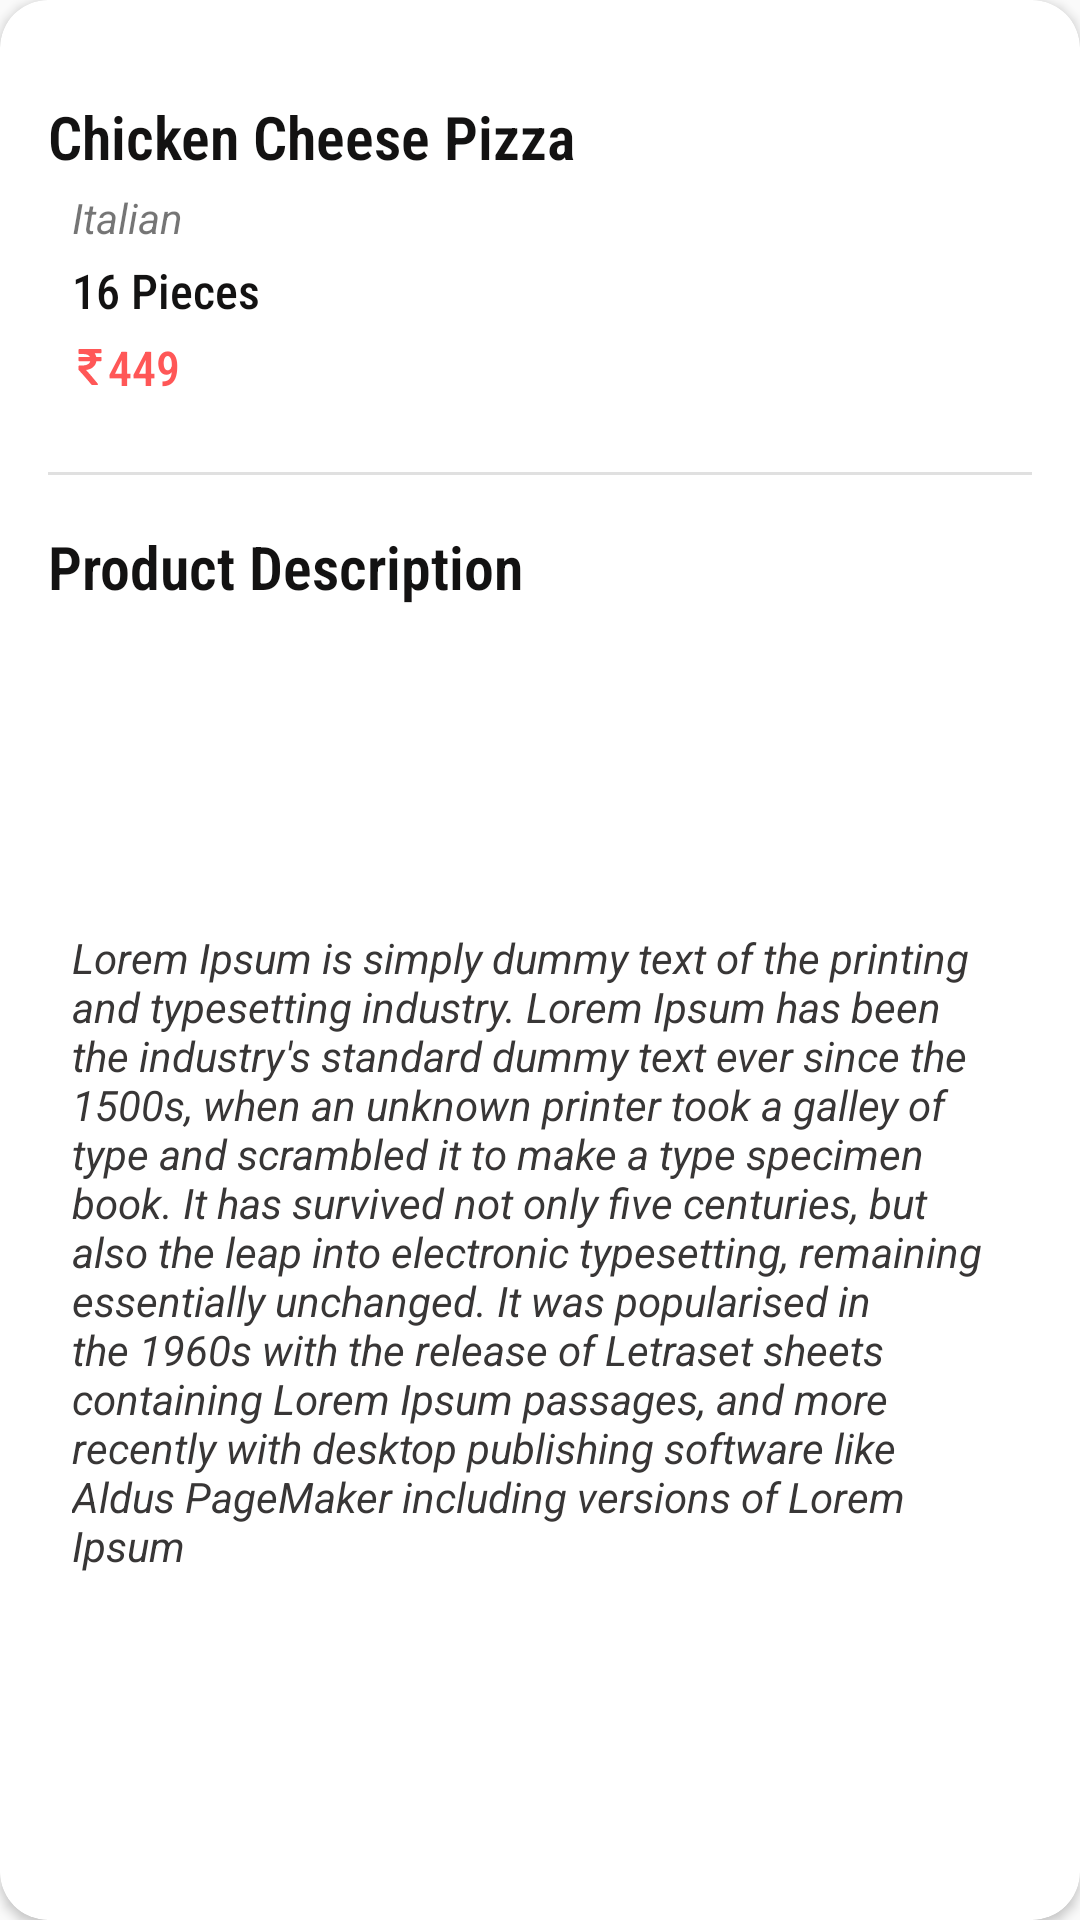

Produce the Android XML layout that renders to this screen, including the resource entries it uses.
<!-- AndroidManifest.xml: application theme AppTheme -->
<!-- res/layout/detailed_bottom_sheet.xml -->
<?xml version="1.0" encoding="utf-8"?>
<androidx.cardview.widget.CardView xmlns:android="http://schemas.android.com/apk/res/android"
    xmlns:app="http://schemas.android.com/apk/res-auto"
    xmlns:tools="http://schemas.android.com/tools"
    android:id="@+id/detailed_bottom_sheet_card"
    android:layout_width="match_parent"
    android:layout_height="wrap_content"
    android:layout_marginStart="18dp"
    android:paddingTop="16dp"
    android:paddingBottom="16dp"
    android:layout_marginEnd="18dp"
    app:cardCornerRadius="16dp"
    app:layout_constraintBottom_toBottomOf="parent"
    app:layout_constraintEnd_toEndOf="parent"
    app:layout_constraintStart_toStartOf="parent">

    <androidx.constraintlayout.widget.ConstraintLayout
        android:layout_width="match_parent"
        android:layout_height="match_parent">

        <TextView
            android:id="@+id/detailed_view_name"
            android:layout_width="0dp"
            android:layout_height="wrap_content"
            android:layout_marginStart="16dp"
            android:layout_marginTop="32dp"
            android:fontFamily="sans-serif-condensed-light"
            android:text="Chicken Cheese Pizza"
            android:textColor="@color/black"
            android:textSize="20sp"
            android:textStyle="bold"
            app:layout_constraintEnd_toEndOf="parent"
            app:layout_constraintStart_toStartOf="parent"
            app:layout_constraintTop_toTopOf="parent" />

        <TextView
            android:id="@+id/detailed_view_category"
            android:layout_width="wrap_content"
            android:layout_height="wrap_content"
            android:layout_marginStart="24dp"
            android:layout_marginTop="4dp"
            android:text="Italian"
            android:textSize="14sp"
            android:textStyle="italic"
            app:layout_constraintStart_toStartOf="parent"
            app:layout_constraintTop_toBottomOf="@+id/detailed_view_name" />

        <TextView
            android:id="@+id/detailed_view_quantity"
            android:layout_width="wrap_content"
            android:layout_height="wrap_content"
            android:layout_marginStart="24dp"
            android:layout_marginTop="4dp"
            android:fontFamily="sans-serif-condensed-medium"
            android:text="16 Pieces"
            android:textColor="@color/black"
            android:textSize="16dp"
            app:layout_constraintStart_toStartOf="parent"
            app:layout_constraintTop_toBottomOf="@+id/detailed_view_category" />

        <TextView
            android:id="@+id/detailed_view_price"
            android:layout_width="wrap_content"
            android:layout_height="wrap_content"
            android:layout_marginStart="24dp"
            android:layout_marginTop="4dp"
            android:drawableStart="@drawable/ic_rupee_indian_red"
            android:fontFamily="sans-serif-condensed-medium"
            android:text="449"
            android:textColor="@color/splashBackground"
            android:textSize="16sp"
            app:layout_constraintStart_toStartOf="parent"
            app:layout_constraintTop_toBottomOf="@+id/detailed_view_quantity" />

        <View
            android:id="@+id/divider2"
            android:layout_width="0dp"
            android:layout_height="1dp"
            android:layout_marginLeft="16dp"
            android:layout_marginTop="24dp"
            android:layout_marginRight="16dp"
            android:background="?android:attr/listDivider"
            app:layout_constraintEnd_toEndOf="parent"
            app:layout_constraintStart_toStartOf="parent"
            app:layout_constraintTop_toBottomOf="@+id/detailed_view_price" />

        <TextView
            android:id="@+id/textView8"
            android:layout_width="wrap_content"
            android:layout_height="wrap_content"
            android:layout_marginStart="16dp"
            android:layout_marginTop="17dp"
            android:fontFamily="sans-serif-condensed-light"
            android:text="Product Description"
            android:textColor="@color/black"
            android:textSize="20sp"
            android:textStyle="bold"
            app:layout_constraintStart_toStartOf="parent"
            app:layout_constraintTop_toBottomOf="@+id/divider2" />

        <TextView
            android:layout_width="0dp"
            android:layout_height="wrap_content"
            android:layout_marginStart="24dp"
            android:layout_marginTop="16dp"
            android:layout_marginEnd="24dp"
            android:layout_marginBottom="24dp"
            android:text="@string/lorem"
            android:textColor="#383636"
            android:textSize="14sp"
            android:textStyle="italic"
            app:layout_constraintBottom_toBottomOf="parent"
            app:layout_constraintEnd_toEndOf="parent"
            app:layout_constraintStart_toStartOf="parent"
            app:layout_constraintTop_toBottomOf="@+id/textView8" />
    </androidx.constraintlayout.widget.ConstraintLayout>


</androidx.cardview.widget.CardView>
<!-- resources referenced by this layout -->
<resources>
  <color name="black">#131212</color>
  <color name="splashBackground">#FF5757</color>
  <!-- drawable ic_rupee_indian_red (drawable) -->
  <vector android:height="12dp" android:viewportHeight="401.998"
      android:viewportWidth="401.998" android:width="12dp" xmlns:android="http://schemas.android.com/apk/res/android">
      <path android:fillColor="#FF5757" android:pathData="M326.62,91.076c-1.711,-1.713 -3.901,-2.568 -6.563,-2.568h-48.82c-3.238,-15.793 -9.329,-29.502 -18.274,-41.112h66.52c2.669,0 4.853,-0.856 6.57,-2.565c1.704,-1.712 2.56,-3.903 2.56,-6.567V9.136c0,-2.666 -0.855,-4.853 -2.56,-6.567C324.334,0.859 322.15,0 319.481,0H81.941c-2.666,0 -4.853,0.859 -6.567,2.568c-1.709,1.714 -2.568,3.901 -2.568,6.567v37.972c0,2.474 0.904,4.615 2.712,6.423s3.949,2.712 6.423,2.712h41.399c40.159,0 65.665,10.751 76.513,32.261H81.941c-2.666,0 -4.856,0.855 -6.567,2.568c-1.709,1.715 -2.568,3.901 -2.568,6.567v29.124c0,2.664 0.855,4.854 2.568,6.563c1.714,1.715 3.905,2.568 6.567,2.568h121.915c-4.188,15.612 -13.944,27.506 -29.268,35.691c-15.325,8.186 -35.544,12.279 -60.67,12.279H81.941c-2.474,0 -4.615,0.905 -6.423,2.712c-1.809,1.809 -2.712,3.951 -2.712,6.423v36.263c0,2.478 0.855,4.571 2.568,6.282c36.543,38.828 83.939,93.165 142.182,163.025c1.715,2.286 4.093,3.426 7.139,3.426h55.672c4.001,0 6.763,-1.708 8.281,-5.141c1.903,-3.426 1.53,-6.662 -1.143,-9.708c-55.572,-68.143 -99.258,-119.153 -131.045,-153.032c32.358,-3.806 58.625,-14.277 78.802,-31.404c20.174,-17.129 32.449,-39.403 36.83,-66.811h47.965c2.662,0 4.853,-0.854 6.563,-2.568c1.715,-1.709 2.573,-3.899 2.573,-6.563V97.646C329.193,94.977 328.335,92.79 326.62,91.076z"/>
  </vector>
  <string name="lorem">Lorem Ipsum is simply dummy text 
          of the printing and typesetting industry. Lorem Ipsum has been the industry\'s 
          standard dummy text ever since the 1500s, when an unknown printer took a galley 
          of type and scrambled it to make a type specimen book. It has survived not only
          five centuries, but also the leap into electronic typesetting, remaining essentially 
          unchanged. It was popularised in the 1960s with the release of Letraset sheets containing
          Lorem Ipsum passages, and more recently with desktop publishing software like Aldus PageMaker
          including versions of Lorem Ipsum</string>
  <style name="AppTheme" parent="Theme.AppCompat.Light.NoActionBar">
          
          <item name="colorPrimary">@color/colorPrimary</item>
          <item name="colorPrimaryDark">@color/colorPrimaryDark</item>
          <item name="colorAccent">@color/colorAccent</item>
      </style>
  <color name="colorPrimary">#EF5350</color>
  <color name="colorPrimaryDark">#b61827</color>
  <color name="colorAccent">#D81B60</color>
</resources>
